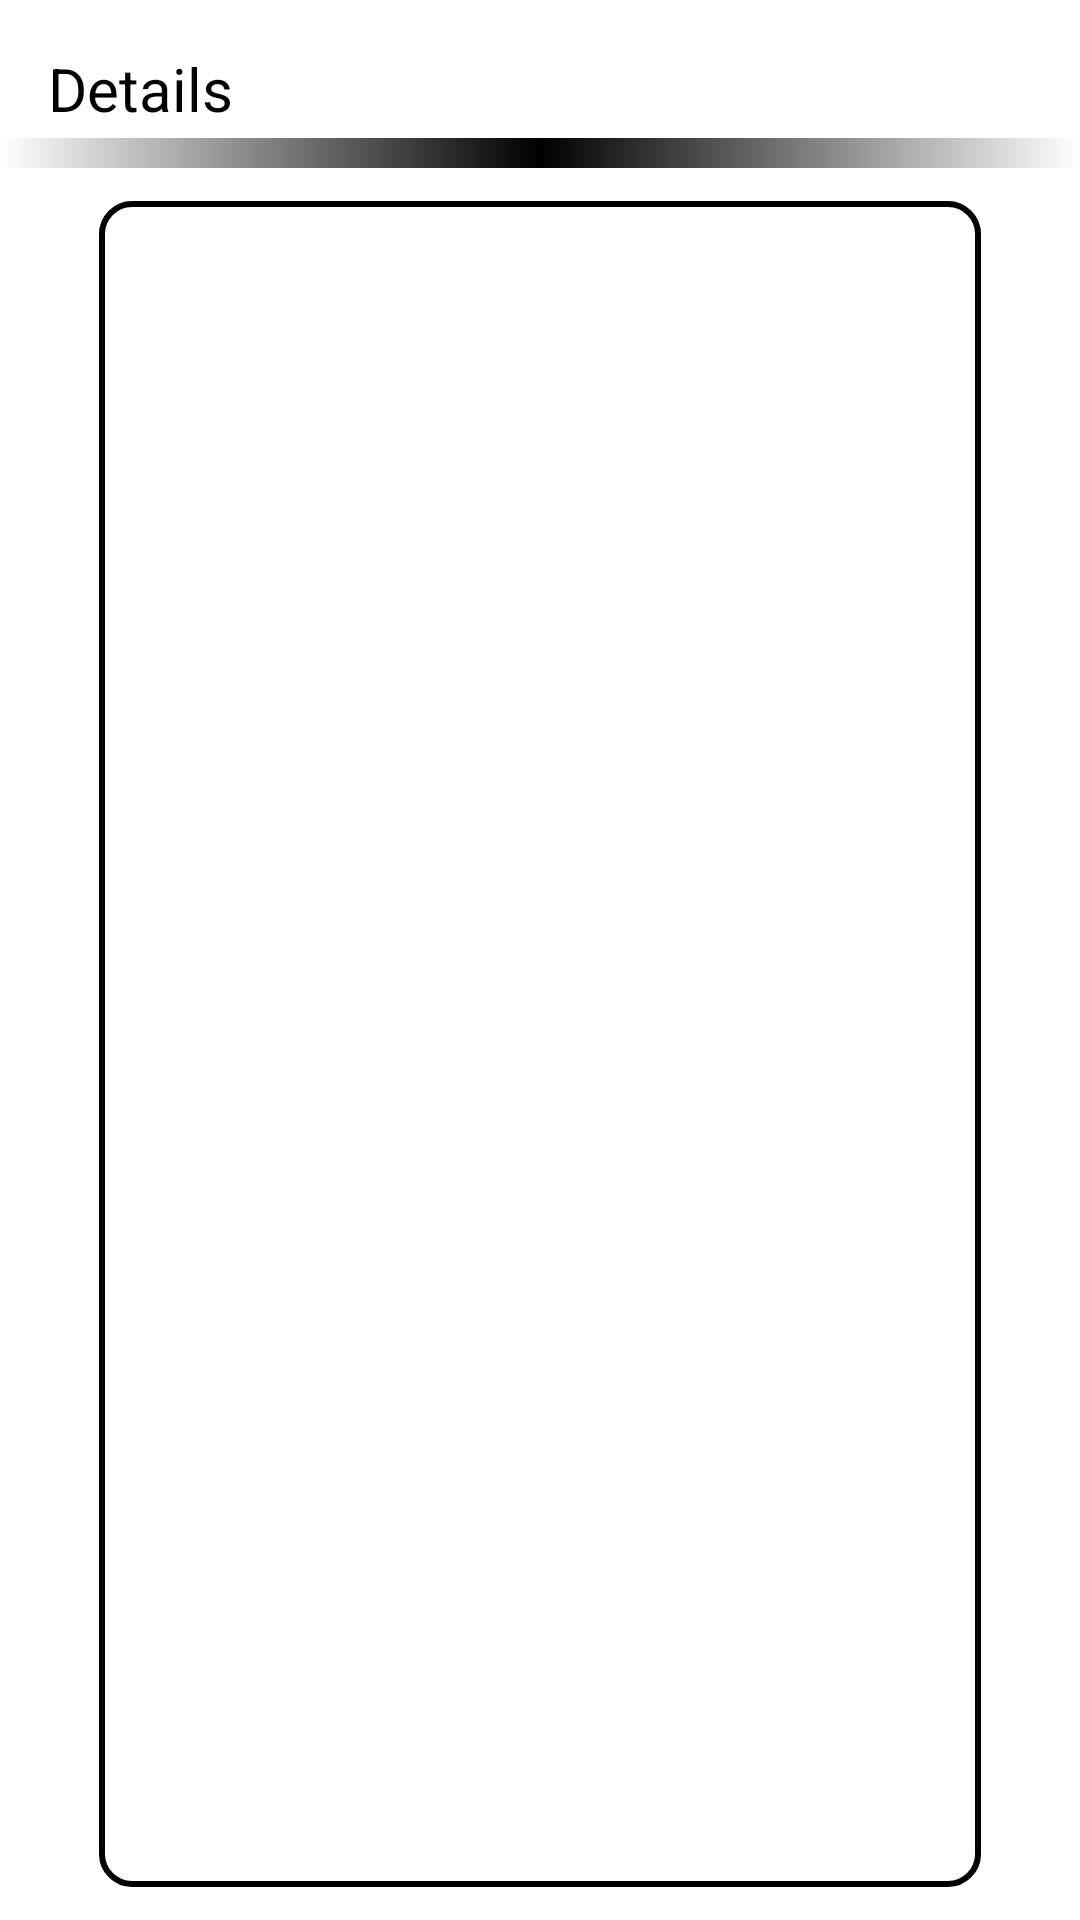

The Android layout XML behind this screen, and the referenced resources:
<!-- AndroidManifest.xml: application theme Theme.RickAndMortyApp43 -->
<!-- res/layout/fragment_screen.xml -->
<?xml version="1.0" encoding="utf-8"?>
<androidx.constraintlayout.widget.ConstraintLayout xmlns:android="http://schemas.android.com/apk/res/android"
    xmlns:app="http://schemas.android.com/apk/res-auto"
    android:layout_width="match_parent"
    android:layout_height="match_parent">

    <TextView
        android:id="@+id/tv_details"
        android:layout_width="match_parent"
        android:layout_height="?attr/actionBarSize"
        android:background="@drawable/bc_lacation"
        android:elevation="2dp"
        android:paddingStart="16dp"
        android:paddingTop="16dp"
        android:text="Details"
        android:textColor="@color/black"
        android:textSize="20sp"
        app:layout_constraintEnd_toEndOf="parent"
        app:layout_constraintStart_toStartOf="parent"
        app:layout_constraintTop_toTopOf="parent" />

    <LinearLayout
        android:layout_width="294dp"
        android:layout_height="562dp"
        android:background="@drawable/bc_character"
        android:orientation="vertical"
        app:layout_constraintBottom_toBottomOf="parent"
        app:layout_constraintEnd_toEndOf="parent"
        app:layout_constraintStart_toStartOf="parent"
        app:layout_constraintTop_toBottomOf="@+id/tv_details">

        <ImageView
            android:id="@+id/image_big"
            android:layout_width="match_parent"
            android:layout_height="359dp"
            android:background="@drawable/fotooo"
            android:scaleType="centerCrop" />

        <TextView
            android:id="@+id/tv_live_3"
            android:layout_width="wrap_content"
            android:layout_height="wrap_content"
            android:layout_marginStart="30dp"
            android:layout_marginTop="32dp"
            android:textSize="12sp"
            app:layout_constraintStart_toStartOf="parent"
            app:layout_constraintTop_toBottomOf="@+id/image_big" />

        <TextView
            android:id="@+id/tv_name_3"
            android:layout_width="wrap_content"
            android:layout_height="wrap_content"
            android:layout_marginStart="30dp"
            android:textColor="@color/black"
            android:textSize="16sp"
            app:layout_constraintStart_toStartOf="parent"
            app:layout_constraintTop_toBottomOf="@+id/image_big" />


    </LinearLayout>


</androidx.constraintlayout.widget.ConstraintLayout>
<!-- resources referenced by this layout -->
<resources>
  <!-- drawable bc_character (drawable-v24) -->
  <?xml version="1.0" encoding="utf-8"?>
  <shape xmlns:android="http://schemas.android.com/apk/res/android"
      android:shape="rectangle">
      <solid android:color="@color/white"/>
      <corners android:radius="10dp"/>
      <stroke android:color="@color/gray"
          android:width="2dp"/>
  
  </shape>
  <!-- drawable bc_lacation (drawable-v24) -->
  <?xml version="1.0" encoding="utf-8"?>
  <layer-list xmlns:android="http://schemas.android.com/apk/res/android" >
  
      <item>
          <shape android:shape="rectangle" >
              <gradient android:centerColor="@color/black"
                  android:endColor="@color/white"/>
          </shape>
      </item>
      <item android:bottom="10dp">
          <shape android:shape="rectangle" >
              <solid android:color="#FFFFFF" />
  
          </shape>
      </item>
  
  </layer-list>
  <style name="Theme.RickAndMortyApp43" parent="Theme.MaterialComponents.DayNight.NoActionBar">
          
          <item name="colorPrimary">@color/black</item>
          <item name="colorPrimaryVariant">@color/purple_700</item>
          <item name="colorOnPrimary">@color/white</item>
          
          <item name="colorSecondary">@color/teal_200</item>
          <item name="colorSecondaryVariant">@color/teal_700</item>
          <item name="colorOnSecondary">@color/black</item>
          
          <item name="android:statusBarColor">#0000</item>
          <item name="android:windowTranslucentNavigation">true</item>
          
      </style>
  <!-- not gathered from this repository: default colours our renderer supplied (Android Studio template values) -->
  <color name="purple_700">#FF3700B3</color>
  <color name="teal_200">#FF03DAC5</color>
  <color name="teal_700">#FF018786</color>
  <color name="black">#FF000000</color>
  <color name="white">#FFFFFFFF</color>
</resources>
